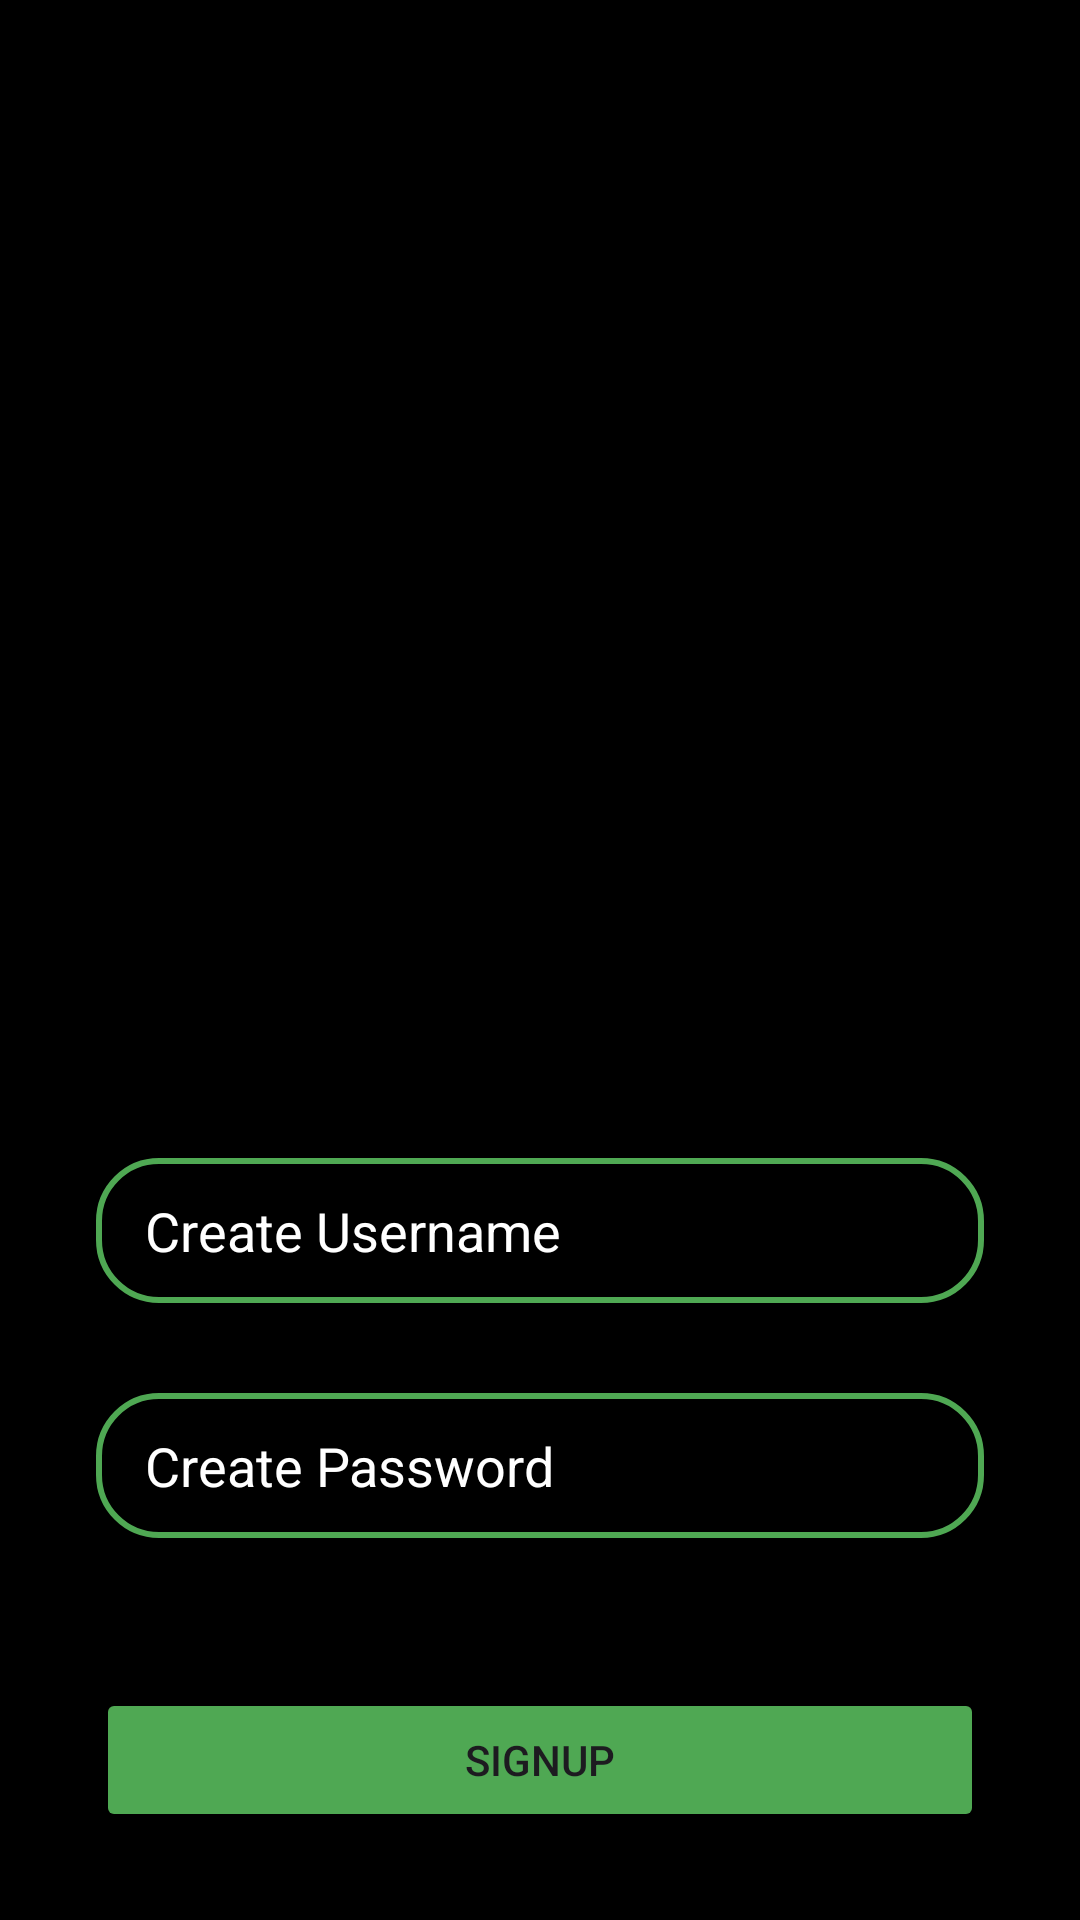

Reconstruct the res/layout file that produces this screen, plus the resources it refers to.
<!-- AndroidManifest.xml: application theme Theme.Datebook -->
<!-- res/layout/activity_signup.xml -->
<?xml version="1.0" encoding="utf-8"?>
<androidx.constraintlayout.widget.ConstraintLayout xmlns:android="http://schemas.android.com/apk/res/android"
    xmlns:app="http://schemas.android.com/apk/res-auto"
    xmlns:tools="http://schemas.android.com/tools"
    android:layout_width="match_parent"
    android:layout_height="match_parent"
    android:padding="16dp"
    android:background="@color/black"
    tools:context=".SignupActivity">

    <ImageView
        android:layout_width="409dp"
        android:layout_height="327dp"
        android:src="@drawable/notebook"
        app:layout_constraintEnd_toEndOf="parent"
        app:layout_constraintStart_toStartOf="parent"
        app:layout_constraintTop_toTopOf="parent" />

    <EditText
        android:id="@+id/Username"
        android:layout_width="0dp"
        android:layout_height="wrap_content"
        android:layout_marginStart="16dp"
        android:layout_marginEnd="16dp"
        android:layout_marginTop="370dp"
        android:background="@drawable/edittext_border"
        android:hint=" Create Username"
        android:textColorHint="@color/white"
        android:padding="12dp"
        app:layout_constraintStart_toStartOf="parent"
        app:layout_constraintTop_toTopOf="parent"
        app:layout_constraintEnd_toEndOf="parent"
        />
    <EditText
        android:layout_width="0dp"
        android:layout_height="wrap_content"
        android:id="@+id/Password"
        android:hint=" Create Password"
        android:textColorHint="@color/white"
        android:inputType="textPassword"
        android:padding="12dp"
        android:background="@drawable/edittext_border"
        app:layout_constraintStart_toStartOf="parent"
        app:layout_constraintEnd_toEndOf="parent"
        app:layout_constraintTop_toBottomOf="@+id/Username"
        android:layout_marginStart="16dp"
        android:layout_marginEnd="16dp"
        android:layout_marginTop="30dp"/>

    <Button
        android:layout_width="0dp"
        android:layout_height="wrap_content"
        android:id="@+id/SignUp"
        android:text="SIGNUP"
        android:backgroundTint="@color/green"
        android:layout_marginTop="50dp"
        android:layout_marginStart="16dp"
        android:layout_marginEnd="16dp"
        app:layout_constraintStart_toStartOf="parent"
        app:layout_constraintEnd_toEndOf="parent"
        app:layout_constraintTop_toBottomOf="@id/Password"/>

    <TextView
        android:layout_width="0dp"
        android:layout_height="wrap_content"
        android:id="@+id/LoginRedirect"
        android:textSize="18sp"
        android:gravity="center"
        android:text="Already Registered? Login"
        android:textColor="@color/white"
        android:layout_marginTop="40dp"
        app:layout_constraintStart_toStartOf="parent"
        app:layout_constraintEnd_toEndOf="parent"
        app:layout_constraintTop_toBottomOf="@+id/SignUp"/>


</androidx.constraintlayout.widget.ConstraintLayout>
<!-- resources referenced by this layout -->
<resources>
  <color name="black">#FF000000</color>
  <color name="green">#4fa853</color>
  <color name="white">#FFFFFFFF</color>
  <!-- drawable edittext_border (drawable) -->
  <?xml version="1.0" encoding="utf-8"?>
  <shape xmlns:android="http://schemas.android.com/apk/res/android"
      android:shape="rectangle">
      <stroke
          android:color="@color/green"
          android:width="2dp"/>
      <corners
          android:radius="20dp"/>
  
  </shape>
  <style name="Theme.Datebook" parent="Base.Theme.Datebook" />
  <style name="Base.Theme.Datebook" parent="Theme.Material3.DayNight.NoActionBar">
          
           <item name="colorPrimary">@color/green</item>
          <item name="colorPrimaryVariant">@color/green</item>
          <item name="android:statusBarColor">@color/green</item>
  
      </style>
</resources>
